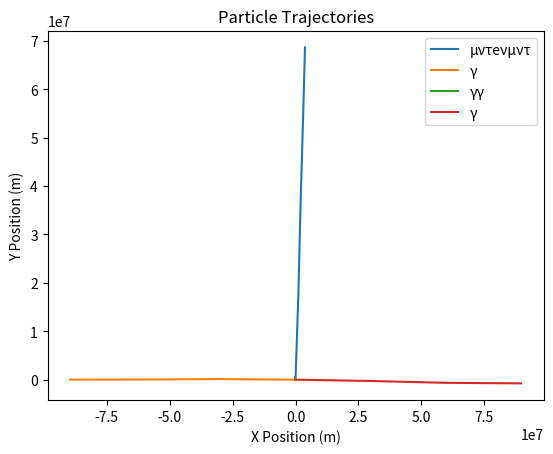

Python code for this plot:
import math
import random
import matplotlib.pyplot as plt

c = 299792458  # speed of light in m/s

class ElectricField:
    def __init__(self, field_strength):
        self.field_strength = field_strength

    def apply(self, particle, time_step):
        force = [particle.charge * f for f in self.field_strength]

        if particle.mass > 0:
            acceleration = [f / particle.mass for f in force]
            new_velocity = [particle.velocity[i] + acceleration[i] * time_step for i in range(len(particle.velocity))]
            particle.update_velocity(new_velocity)

class MagneticField:
    def __init__(self, field_strength):
        self.field_strength = field_strength

    def apply(self, particle, time_step):
        if len(particle.velocity) != 3:
            raise ValueError("MagneticField currently only supports 3D velocity")
        vx, vy, vz = particle.velocity
        Bx, By, Bz = self.field_strength
        force_x = particle.charge * (vy * Bz - vz * By)
        force_y = particle.charge * (vz * Bx - vx * Bz)
        force_z = particle.charge * (vx * By - vy * Bx)

        if particle.mass > 0:
            ax = force_x / particle.mass
            ay = force_y / particle.mass
            az = force_z / particle.mass

            new_vx = particle.velocity[0] + ax * time_step
            new_vy = particle.velocity[1] + ay * time_step
            new_vz = particle.velocity[2] + az * time_step
            particle.update_velocity([new_vx, new_vy, new_vz])

class Particle:
    def __init__(self, name, symbol, mass, charge, spin, string_mode, decay_constant=0.0, decays_to=None, velocity=None, dimensions=3):
        self.name = name
        self.symbol = symbol
        self.mass = mass
        self.charge = charge
        self.spin = spin
        self.string_mode = string_mode
        self.decay_constant = decay_constant
        self.decays_to = decays_to if decays_to else []
        self.dimensions = dimensions
        self.velocity = velocity if velocity else [random.uniform(-0.5 * c, 0.5 * c) for _ in range(dimensions)]
        self.energy = self.calculate_energy()
        self.momentum = self.calculate_momentum()
        self.positions = [[0] * dimensions]  # Initial position at origin

    def __repr__(self):
        return f"{self.name} ({self.symbol}): Mass={self.mass} MeV/c^2, Charge={self.charge}e, Spin={self.spin}, String Mode={self.string_mode}, Velocity={self.velocity}, Energy={self.energy} MeV, Momentum={self.momentum} MeV/c"

    def lorentz_factor(self):
        speed_squared = sum(v**2 for v in self.velocity)
        if self.mass == 0:
            return 1
        if speed_squared >= c**2:
            speed_squared = c**2 * 0.99
        return 1 / math.sqrt(1 - speed_squared / c**2)

    def calculate_energy(self):
        speed_squared = sum(v**2 for v in self.velocity)
        if self.mass == 0:
            return math.sqrt(speed_squared) * c
        gamma = self.lorentz_factor()
        return gamma * self.mass * c**2

    def calculate_momentum(self):
        gamma = self.lorentz_factor()
        return [gamma * self.mass * v for v in self.velocity]

    def update_velocity(self, new_velocity):
        speed_squared = sum(v**2 for v in new_velocity)
        if speed_squared >= c**2:
            scale = math.sqrt(c**2 * 0.99 / speed_squared)
            new_velocity = [v * scale for v in new_velocity]
        self.velocity = new_velocity
        self.energy = self.calculate_energy()
        self.momentum = self.calculate_momentum()

    def update_position(self, time_step):
        new_position = [self.positions[-1][i] + self.velocity[i] * time_step for i in range(self.dimensions)]
        self.positions.append(new_position)

    def decay(self, time_step):
        if self.decay_constant == 0:
            return [self]
        decay_probability = 1 - math.exp(-self.decay_constant * time_step)
        if random.random() < decay_probability:
            decay_products = random.choice(self.decays_to)
            total_energy = self.energy
            total_momentum = self.momentum
            num_products = len(decay_products)
            for product in decay_products:
                product.energy = total_energy / num_products
                product.momentum = [m / num_products for m in total_momentum]
                if product.mass != 0:
                    p_velocity_magnitude = math.sqrt(sum(m**2 for m in product.momentum) / product.mass**2)
                    if p_velocity_magnitude >= c:
                        scale = (c * 0.99) / p_velocity_magnitude
                        p_velocity_magnitude *= scale
                    product.update_velocity([m / product.mass for m in product.momentum])
                else:
                    product.velocity = [m / product.energy * c for m in product.momentum]
            print(f"{self.name} decays into {', '.join([p.symbol for p in decay_products])}")
            return decay_products
        else:
            return [self]

    def collide(self, other):
        if self.string_mode == other.string_mode:
            new_mass = self.mass + other.mass
            new_charge = self.charge + other.charge
            new_velocity = [(self.velocity[i] + other.velocity[i]) / 2 for i in range(self.dimensions)]
            new_particle = Particle(f"NewParticle({self.symbol}+{other.symbol})", f"{self.symbol}{other.symbol}", new_mass, new_charge, 0, self.string_mode, velocity=new_velocity, dimensions=self.dimensions)
            print(f"{self.name} and {other.name} collide to form {new_particle.name}")
            return new_particle
        else:
            print(f"{self.name} and {other.name} have different string modes and cannot collide")
            return None

    def scatter(self, other):
        if self.string_mode == other.string_mode:
            self_velocity = self.velocity
            other_velocity = other.velocity
            self.update_velocity(other_velocity)
            other.update_velocity(self_velocity)
            print(f"{self.name} and {other.name} scatter, exchanging velocities")
        else:
            print(f"{self.name} and {other.name} have different string modes and cannot scatter")

    def annihilate(self, other):
        if self.charge + other.charge == 0:
            if self.string_mode == other.string_mode:
                total_energy = self.energy + other.energy
                photon1 = Particle("Photon", "γ", 0, 0, 1, self.string_mode, velocity=[c if i == 0 else 0 for i in range(self.dimensions)], dimensions=self.dimensions)
                photon2 = Particle("Photon", "γ", 0, 0, 1, self.string_mode, velocity=[-c if i == 0 else 0 for i in range(self.dimensions)], dimensions=self.dimensions)
                photon1.energy = total_energy / 2
                photon2.energy = total_energy / 2
                print(f"{self.name} and {other.name} annihilate to form two photons")
                return [photon1, photon2]
            else:
                print(f"{self.name} and {other.name} have different string modes and cannot annihilate")
                return [self, other]
        else:
            return [self, other]

def simulate_interactions(particles, fields, steps):
    for step in range(steps):
        print(f"\nStep {step + 1}")

        particles_copy = particles[:]
        interactions_done = set()
        for i in range(len(particles_copy)):
            for j in range(i + 1, len(particles_copy)):
                p1 = particles_copy[i]
                p2 = particles_copy[j]
                if (p1, p2) in interactions_done or (p2, p1) in interactions_done:
                    continue
                interactions_done.add((p1, p2))
                if p1.charge + p2.charge == 0 and random.random() < 0.1:
                    new_particles = p1.annihilate(p2)
                    particles.extend(new_particles)
                    if p1 in particles:
                        particles.remove(p1)
                    if p2 in particles:
                        particles.remove(p2)
                elif p1.string_mode == p2.string_mode and random.random() < 0.1:
                    new_particle = p1.collide(p2)
                    if new_particle:
                        particles.append(new_particle)
                        if p1 in particles:
                            particles.remove(p1)
                        if p2 in particles:
                            particles.remove(p2)
                elif p1.string_mode == p2.string_mode and random.random() < 0.1:
                    p1.scatter(p2)

        for field in fields:
            for particle in particles:
                field.apply(particle, 1 / steps)

        for particle in particles[:]:
            new_velocity = [v + random.uniform(-0.01 * c, 0.01 * c) for v in particle.velocity]
            particle.update_velocity(new_velocity)
            particle.update_position(1 / steps)
            decay_products = particle.decay(1 / steps)
            if decay_products != [particle]:
                particles.remove(particle)
                particles.extend(decay_products)

        print("Current particles:")
        for particle in particles:
            print(particle)

def visualize_particles(particles):
    fig, ax = plt.subplots()
    for particle in particles:
        positions = list(zip(*particle.positions))
        ax.plot(*positions[:2], label=particle.symbol)  # Only plot in 2D
    ax.set_xlabel("X Position (m)")
    ax.set_ylabel("Y Position (m)")
    ax.set_title("Particle Trajectories")
    ax.legend()
    plt.show()

def simulate():
    electron = Particle("Electron", "e", 0.511, -1, 1 / 2, "mode_known", velocity=[0.1 * c, 0.2 * c, 0.1 * c], dimensions=3)
    electron_neutrino = Particle("Electron Neutrino", "νe", 0.0000022, 0, 1 / 2, "mode_known", velocity=[0.1 * c, 0.2 * c, 0.1 * c], dimensions=3)
    muon_neutrino = Particle("Muon Neutrino", "νμ", 0.17, 0, 1 / 2, "mode_known", velocity=[0.1 * c, 0.2 * c, 0.1 * c], dimensions=3)
    tau_neutrino = Particle("Tau Neutrino", "ντ", 15.5, 0, 1 / 2, "mode_known", velocity=[0.1 * c, 0.2 * c, 0.1 * c], dimensions=3)
    muon = Particle("Muon", "μ", 105.66, -1, 1 / 2, "mode_known", 0.1, decays_to=[[electron, electron_neutrino, muon_neutrino]], velocity=[0.05 * c, 0.1 * c, 0.05 * c], dimensions=3)
    tau = Particle("Tau", "τ", 1776.86, -1, 1 / 2, "mode_known", 0.2, decays_to=[[muon, muon_neutrino, tau_neutrino]], velocity=[0.01 * c, 0.02 * c, 0.01 * c], dimensions=3)
    photon = Particle("Photon", "γ", 0, 0, 1, "mode_known", velocity=[c, c, c], dimensions=3)
    proton = Particle("Proton", "p", 938.27, 1, 1 / 2, "mode_known", velocity=[0.1 * c, 0.2 * c, 0.1 * c], dimensions=3)
    graviton = Particle("Graviton", "G", 0, 0, 2, "mode_unknown", velocity=[0.5 * c, 0.5 * c, 0.5 * c], dimensions=3)
    axion = Particle("Axion", "a", 1e-5, 0, 0, "mode_unknown", velocity=[0.05 * c, 0.1 * c, 0.05 * c], dimensions=3)
    particles = [electron, proton, tau, muon, photon, graviton, axion]
    fields = [ElectricField([1e5, 0, 0]), MagneticField([0, 0, 1])]
    steps = 10

    print("Simulating interactions between particles in fields:")
    simulate_interactions(particles, fields, steps)
    visualize_particles(particles)

if __name__ == "__main__":
    simulate()
